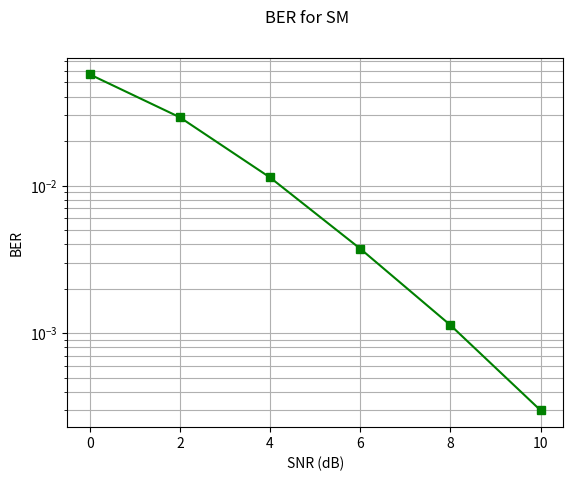

Write Python code to recreate this figure.
import matplotlib.pyplot as plt
import numpy as np
import numpy.random as nr
import numpy.matlib as nm

SNRdB = np.arange(0,11,2);
ITER = 10000;
Nt = 4;
Nr = 4;
M = 2; # BPSK Modulation
bpcu=np.log2(M*Nt);
BERopt = np.zeros(len(SNRdB));

BERsubopt=np.zeros(len(SNRdB));
for ite in range(ITER):
    isym=nr.randint(2**bpcu);
    antIndex=isym%4;
    sym=2*(isym>3)-1;
    H=(nr.normal(0.0,1.0,(Nr,Nt))+ 1j*nr.normal(0.0,1.0,(Nr,Nt)))/np.sqrt(2);
    RxNoise=1/np.sqrt(2)*(nr.normal(0,1,(Nr,1))+1j*nr.normal(0,1,(Nr,1)));
    for K in range(len(SNRdB)):
          rho=10**(SNRdB[K]/10);
          RxVec=np.sqrt(rho)*H[:,antIndex:antIndex+1]*sym+RxNoise;
          MLobj=np.sum(np.absolute(np.sqrt(rho)*np.concatenate((-H,H),axis=1)-nm.repmat(RxVec,1,2*Nt))**2,axis=0);
          decIndex=np.argmin(MLobj);
          BERopt[K]=BERopt[K]+(decIndex!=isym);



        

BERopt = BERopt/(bpcu*ITER);

plt.yscale('log')
plt.plot(SNRdB, BERopt,'gs-');
plt.grid(1,which='both')
plt.suptitle('BER for SM')
plt.xlabel('SNR (dB)')
plt.ylabel('BER') 